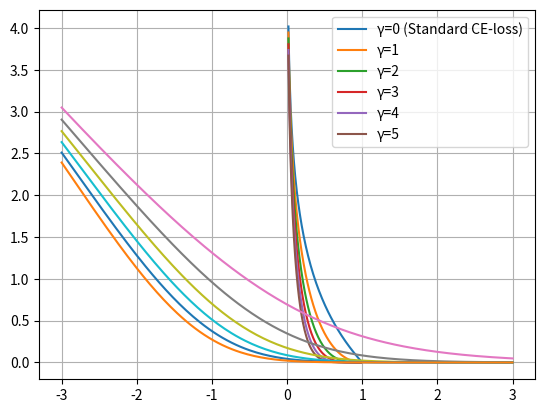

Reproduce this figure in Python.
import matplotlib.pyplot as plt
import numpy as np


PLOT_FOCAL_LOSS_FROM_PROB = True
PLOT_FOCAL_LOSS_FROM_LOGITS = True
FOCAL_LOSS_GAMMAS = [
    (0, "γ=0 (Standard CE-loss)"),
    (1, "γ=1"),
    (2, "γ=2"),
    (3, "γ=3"),
    (4, "γ=4"),
    (5, "γ=5"),
]

# TODO: Currently working on a per-anchor focal loss solution to the low/high confidence positive problem
# TODO: Notes on discussion in the book
# TODO: Negatives have one gamma
# TODO: High confidence positives have another gamma
# TODO: Low confidence positives have yet another gamma


if PLOT_FOCAL_LOSS_FROM_PROB:
    # Compute sigmoid and "standard" cross entropy
    logits = np.linspace(start=-4, stop=4, num=200)
    prob = 1 / (1 + np.exp(-logits))
    cross_entropy = -np.log(prob)
    plt.grid(True)
    # plt.plot(logits, prob)

    for gamma, caption in FOCAL_LOSS_GAMMAS:
        focal_loss = cross_entropy * (1 - prob) ** gamma
        plt.plot(prob, focal_loss)

    plt.legend(labels=[x[1] for x in FOCAL_LOSS_GAMMAS])
    plt.show()

if PLOT_FOCAL_LOSS_FROM_PROB:
    # Compute sigmoid and "standard" cross entropy
    logits = np.linspace(start=-3, stop=3, num=200)
    prob = 1 / (1 + np.exp(-logits))
    cross_entropy = -np.log(prob)
    plt.grid(True)
    # plt.plot(logits, prob)

    for gamma, caption in FOCAL_LOSS_GAMMAS:
        focal_loss = cross_entropy * (1 - prob) ** gamma
        plt.plot(logits, focal_loss)

    plt.legend(labels=[x[1] for x in FOCAL_LOSS_GAMMAS])
    plt.show()